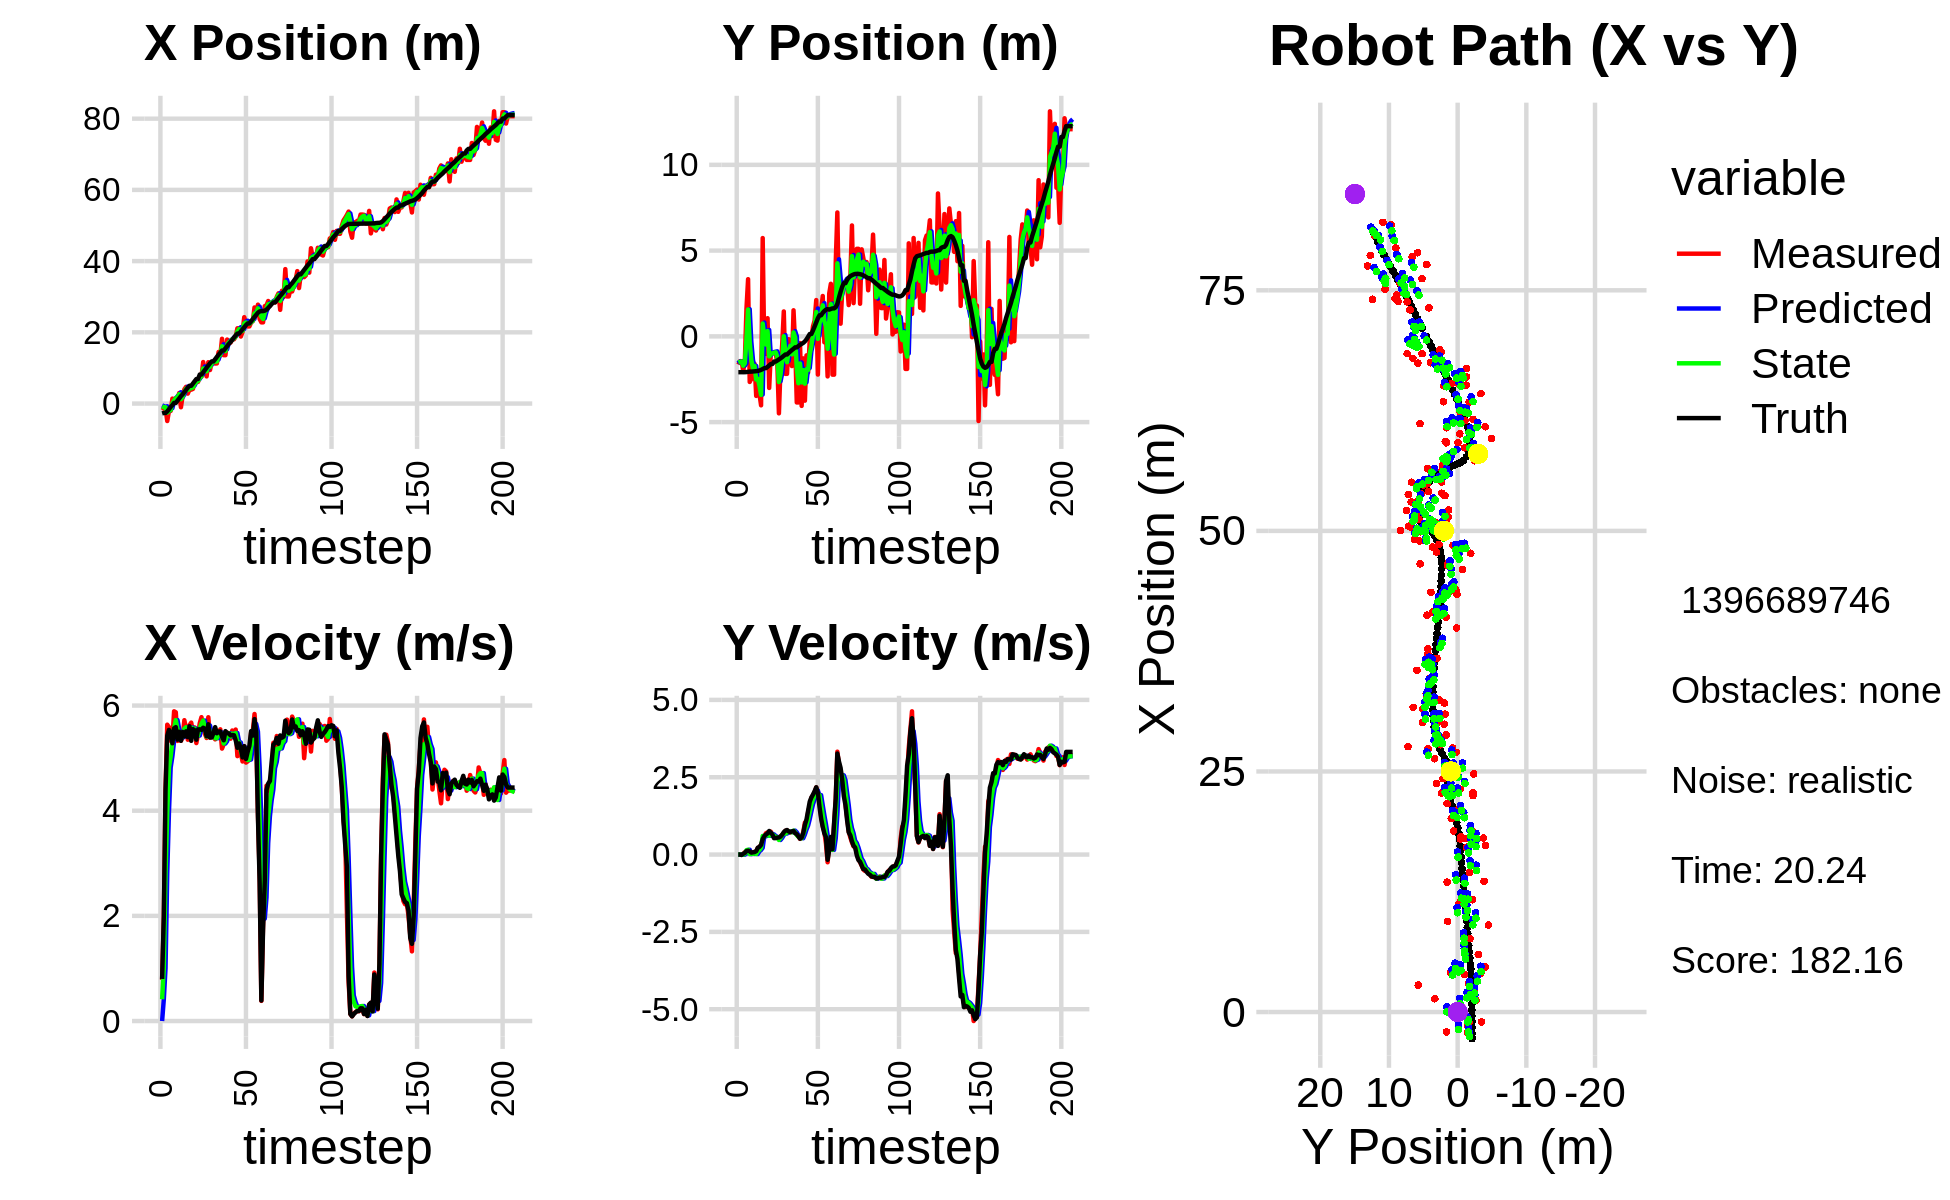

The data file committed next to this chart (first rows):
-1.407140016472481436e+00, -3.365602254817944505e+00, 0.000000000000000000e+00, 0.000000000000000000e+00, 0.000000000000000000e+00, 0.000000000000000000e+00, 0.000000000000000000e+00, 0.000000000000000000e+00, -5.030337504598834109e-01, -1.381604196389796924e+00, 0.000000000000000000e+00, 0.000000000000000000e+00, -2.773668766046143208e+00, -2.089563368616313088e+00, 0.000000000000000000e+00, 0.000000000000000000e+00, 0.000000000000000000e+00, -2.591058728285133839e-04
-1.044897198319194143e+00, -1.644733006146728016e+00, 7.799999708192506542e-01, -2.983305245728849994e-05, -5.030337504598834109e-01, -1.381604196389796924e+00, 0.000000000000000000e+00, 0.000000000000000000e+00, -7.649762154494417210e-01, -1.517230204721387699e+00, 4.147847698028223062e-01, -1.956473063139558058e-03, -2.770376682220986098e+00, -2.089563334971657582e+00, 8.000000000000000444e-01, 0.000000000000000000e+00, 8.000000119209289551e-01, 3.824750456260517240e-05
-1.422189951211152215e+00, -1.447383922338533413e+00, 1.957000010578558546e+00, -1.605733017263944482e-04, -7.234977384691594349e-01, -1.517425852027701749e+00, 4.147847698028223062e-01, -1.956473063139558058e-03, -1.013065920520882068e+00, -1.487391148580856859e+00, 1.005289395955823561e+00, 1.286055888910825513e-04, -2.633921146410367342e+00, -2.089606266846538940e+00, 2.000000000000000000e+00, -1.000000000000000021e-03, 2.000000000000000000e+00, 8.205074118450284004e-05
-1.422189951211152215e+00, -1.447383922338533413e+00, 4.403982345828139522e+00, -1.240096938091798766e-02, -9.125369809252996678e-01, -1.487378288021967698e+00, 1.005289395955823561e+00, 1.286055888910825513e-04, -1.036445050650302901e+00, -1.467975949134944225e+00, 2.810067646032300637e+00, -4.066697877928676999e-03, -2.633921146410367342e+00, -2.089606266846538940e+00, 4.400000000000000355e+00, -1.200000000000000025e-02, 4.400000095367431641e+00, 2.815846120938658714e-03
-4.902346849543046226e+00, -2.015303387614252095e+00, 5.635979326864998029e+00, 1.532286266869615360e-02, -7.554382860470727490e-01, -1.468382618922737137e+00, 2.810067646032300637e+00, -4.066697877928676999e-03, -2.553450086471729996e+00, -1.709239605101527504e+00, 3.972349417866602561e+00, -4.782844156903007585e-03, -2.206175327307894118e+00, -2.090603723488206445e+00, 5.426000000000000156e+00, 2.500000000000000139e-02, 5.426000118255615234e+00, -2.718751085922122002e-03
-2.108630656812007675e+00, -1.436833676449997155e+00, 5.589500722892964291e+00, 7.472198278733226118e-02, -2.156215144685069696e+00, -1.709717889517217815e+00, 3.972349417866602561e+00, -4.782844156903007585e-03, -2.071563218133213535e+00, -1.569800177109915706e+00, 4.820381324237904330e+00, 2.953266844632829874e-02, -1.585588931616205732e+00, -2.089014824853415053e+00, 5.536999999999999922e+00, 5.399999999999999939e-02, 5.537000179290771484e+00, -1.336747873574495316e-02
-2.066015958435527988e+00, 1.617098324939095333e+00, 5.328523885135265203e+00, 7.123317265104334162e-02, -1.589525085709423191e+00, -1.566846910265282888e+00, 4.820381324237904330e+00, 2.953266844632829874e-02, -1.800726843712478598e+00, -1.475978171380165627e-01, 5.033883074621427589e+00, 1.415981130468378646e-01, -9.516549112608847505e-01, -2.081098801528426634e+00, 5.480999999999999872e+00, 1.130000000000000032e-01, 5.481999874114990234e+00, -1.336747873574495316e-02
1.386464476327235129e+00, 3.333541567373084380e+00, 5.359276189142135216e+00, 1.359425721144860433e-01, -1.297338536250335794e+00, -1.334380058333327623e-01, 5.033883074621427589e+00, 1.415981130468378646e-01, 1.599874826808900252e-02, 1.567594718021949607e+00, 5.321345811704921935e+00, 1.560672158313851643e-01, -4.350419043289852628e-01, -2.069555585383677343e+00, 5.282000000000000028e+00, 1.250000000000000000e-01, 5.283999919891357422e+00, -2.536040730774402618e-02
1.238836407459686262e+00, -2.658304163348408800e+00, 5.890578203307394567e+00, 1.294402110793888561e-01, 5.481333294385811739e-01, 1.583201439605088190e+00, 5.321345811704921935e+00, 1.560672158313851643e-01, 8.677484983955197073e-01, -3.232494670133725378e-01, 5.564130082408597744e+00, 1.417563373832952944e-02, 1.875929832497910676e-01, -2.055645056200313014e+00, 5.565999999999999837e+00, 1.029999999999999943e-01, 5.566999912261962891e+00, -2.197057381272315979e-02
1.511945724859410811e+00, -2.466701269722111789e+00, 5.871607985080507852e+00, 6.786916183164791450e-02, 1.424161506636379526e+00, -3.218319036395395627e-01, 5.564130082408597744e+00, 1.417563373832952944e-02, 1.475725876214377452e+00, -1.365423654076416193e+00, 5.723069725053830936e+00, 2.982809868108684051e-02, 1.875929832497910676e-01, -2.055645056200313014e+00, 5.589000000000000412e+00, 6.300000000000000044e-02, 5.589000225067138672e+00, -1.155835669487714767e-02
1.511945724859410811e+00, -2.466701269722111789e+00, 5.327499420980803535e+00, 7.303869617303181128e-02, 2.048032848719760324e+00, -1.362440844208307578e+00, 5.723069725053830936e+00, 2.982809868108684051e-02, 1.796195097804778484e+00, -1.862353716863101027e+00, 5.549675907289333132e+00, 2.054403131819432585e-02, 8.291029929546367416e-01, -2.047322720600979640e+00, 5.350999999999999979e+00, 7.199999999999999456e-02, 5.352000236511230469e+00, -1.370889320969581604e-02
2.965369820606342799e+00, -1.597186819771231336e+00, 5.362301376829425870e+00, 8.655659357618235294e-02, 2.351162688533711798e+00, -1.860299313731281545e+00, 5.549675907289333132e+00, 2.054403131819432585e-02, 2.637867646509477915e+00, -1.727774145642863024e+00, 5.480584744990338208e+00, 5.032860994885937633e-02, 1.447762966079226388e+00, -2.039318160070113795e+00, 5.501999999999999780e+00, 8.200000000000000344e-02, 5.501999855041503906e+00, -1.614028587937355042e-02
-1.031370400961976186e+00, -3.471761268457688843e+00, 5.329305682760179685e+00, 8.602398739077536660e-02, 3.185926121008511913e+00, -1.722741284647977045e+00, 5.480584744990338208e+00, 5.032860994885937633e-02, 1.225652999534546428e+00, -2.515921110877312739e+00, 5.389132926796130540e+00, 1.656116279680838049e-02, 2.076276302189098644e+00, -2.029039901461492601e+00, 5.330000000000000071e+00, 1.110000000000000014e-01, 5.330999851226806641e+00, -1.614028587937355042e-02
2.185882926377730850e+00, -2.456055456188651842e+00, 5.389694318042907106e+00, 2.154802408513700474e-01, 1.764566292214159393e+00, -2.514264994597632086e+00, 5.389132926796130540e+00, 1.656116279680838049e-02, 1.963813635900837795e+00, -2.472408204420853739e+00, 5.405036928289177922e+00, 1.054972064769147955e-01, 2.589047908626048500e+00, -2.014532142110173840e+00, 5.498000000000000220e+00, 2.210000000000000020e-01, 5.502999782562255859e+00, -3.995876759290695190e-02
3.992869555968847628e+00, -3.362448685582644092e+00, 5.721429079516891392e+00, 2.287430127421407333e-01, 2.504317328729755765e+00, -2.461858483773162298e+00, 5.405036928289177922e+00, 1.054972064769147955e-01, 3.203826152208351097e+00, -2.873776516104610934e+00, 5.558636474500346480e+00, 1.468344000087712098e-01, 3.217290401412158385e+00, -1.989735357860364040e+00, 5.413000000000000256e+00, 2.489999999999999991e-01, 5.419000148773193359e+00, -3.995876759290695190e-02
4.692476749867318553e+00, -4.020866246213977924e+00, 5.549923027087507954e+00, 3.175461589297757792e-01, 3.759689799658385567e+00, -2.859093076103733644e+00, 5.558636474500346480e+00, 1.468344000087712098e-01, 4.199107884392248913e+00, -3.411055855389427904e+00, 5.586821814710412504e+00, 2.190205237414804551e-01, 3.844356060028124578e+00, -1.955153556008801141e+00, 5.509999999999999787e+00, 3.130000000000000004e-01, 5.519000053405761719e+00, -5.715400353074073792e-02
2.797948122029740858e+00, 5.730252742069071203e+00, 5.350261562544385896e+00, 4.235461225510778749e-01, 4.757790065863289897e+00, -3.389153803015279909e+00, 5.586821814710412504e+00, 2.190205237414804551e-01, 3.836861328612463318e+00, 7.471136175369310628e-01, 5.459244326846836692e+00, 6.016891727870945505e-01, 4.468657970701179316e+00, -1.906577110746214609e+00, 5.397999999999999687e+00, 5.000000000000000000e-01, 5.421000003814697266e+00, -7.899887859821319580e-02
3.902843475045503663e+00, -1.016179263748142825e+00, 5.625722622752083346e+00, 5.940494134048689423e-01, 4.382785761297147253e+00, 8.072825348156404957e-01, 5.459244326846836692e+00, 6.016891727870945505e-01, 4.160827715559178408e+00, -7.712979746265902214e-02, 5.524426148288044125e+00, 5.883821834374561854e-01, 5.001758098289421639e+00, -1.852515996505627704e+00, 5.605999999999999872e+00, 5.929999999999999716e-01, 5.637000083923339844e+00, -1.052053496241569519e-01
3.902843475045503663e+00, -1.016179263748142825e+00, 5.675298989385383130e+00, 6.892535587980307410e-01, 4.713270330387983265e+00, -1.829157911891340221e-02, 5.524426148288044125e+00, 5.883821834374561854e-01, 4.336517241367864983e+00, -4.745716850566472633e-01, 5.582295971890586905e+00, 6.149108178827503712e-01, 5.001758098289421639e+00, -1.852515996505627704e+00, 5.328999999999999737e+00, 6.460000000000000187e-01, 5.368000030517578125e+00, -1.208560988306999207e-01
4.112171292113707466e+00, 1.057827218447960016e+00, 5.502674875939860044e+00, 7.155192792033736593e-01, 4.894746838556923940e+00, -4.130806032683722040e-01, 5.582295971890586905e+00, 6.149108178827503712e-01, 4.525512387114961399e+00, 3.062503317119699697e-01, 5.519545980005229779e+00, 6.711176054568275262e-01, 5.618684292128421909e+00, -1.779463783594886772e+00, 5.551000000000000156e+00, 6.850000000000000533e-01, 5.592999935150146484e+00, -1.293056607246398926e-01
5.970257699899852888e+00, -3.007578537473627911e+00, 5.583990565901578051e+00, 7.260928539067846854e-01, 5.077466985115484555e+00, 3.733620922576527112e-01, 5.519545980005229779e+00, 6.711176054568275262e-01, 5.497557367813763918e+00, -1.165656886621898369e+00, 5.561862187899216714e+00, 6.075204722516917011e-01, 6.256247997400588012e+00, -1.698393747688751620e+00, 5.530999999999999694e+00, 7.620000000000000107e-01, 5.583000183105468750e+00, -1.293056607246398926e-01
6.085000932490926218e+00, -9.926107980042474521e-01, 5.286385374392108538e+00, 7.405212753898203770e-01, 6.053743586603685500e+00, -1.104904839396729122e+00, 5.561862187899216714e+00, 6.075204722516917011e-01, 6.062634159124873356e+00, -1.041567385408479485e+00, 5.430400065022118916e+00, 6.707023390757801407e-01, 6.884536266378770364e+00, -1.611190364781776019e+00, 5.350999999999999979e+00, 7.089999999999999636e-01, 5.397999763488769531e+00, -1.391752213239669800e-01
6.085000932490926218e+00, -9.926107980042474521e-01, 5.445010222369226938e+00, 6.357564770345566219e-01, 6.605674165627084982e+00, -9.744971515009014373e-01, 5.430400065022118916e+00, 6.707023390757801407e-01, 6.361575981278439151e+00, -9.818136382509877746e-01, 5.428792087359894936e+00, 6.514458133487162073e-01, 6.884536266378770364e+00, -1.611190364781776019e+00, 5.546000000000000263e+00, 6.450000000000000178e-01, 5.583000183105468750e+00, -1.162331774830818176e-01
7.551282942479630833e+00, -9.796315296021784746e-01, 5.665279703295982294e+00, 5.508801000333712894e-01, 6.904455190014428645e+00, -9.166690569161161095e-01, 5.428792087359894936e+00, 6.514458133487162073e-01, 7.212651527656252171e+00, -9.538494501752533550e-01, 5.560258723118022495e+00, 6.033145520649382254e-01, 8.148135662397887558e+00, -1.469990060343537630e+00, 5.548000000000000043e+00, 5.300000000000000266e-01, 5.573999881744384766e+00, -9.693319350481033325e-02
7.551282942479630833e+00, -9.796315296021784746e-01, 5.778718491119845702e+00, 5.517568372036930624e-01, 7.768677399968054509e+00, -8.935179949687594991e-01, 5.560258723118022495e+00, 6.033145520649382254e-01, 7.671224832983576825e+00, -9.313863096507677408e-01, 5.656965052316418330e+00, 5.736340446011916061e-01, 8.148135662397887558e+00, -1.469990060343537630e+00, 5.538000000000000256e+00, 5.310000000000000275e-01, 5.564000129699707031e+00, -9.519225358963012695e-02
1.165853238148032212e+01, -1.537839950228117036e+00, 5.582780964909046517e+00, 5.519585092023174822e-01, 8.236921338215218213e+00, -8.740229051906486246e-01, 5.656965052316418330e+00, 5.736340446011916061e-01, 9.839526219977036803e+00, -1.196369741805347831e+00, 5.714888388913819561e+00, 5.566767074074517874e-01, 8.784869670739894332e+00, -1.409324273706448416e+00, 5.578000000000000291e+00, 5.470000000000000417e-01, 5.605000019073486328e+00, -9.854775667190551758e-02
9.041682988544204491e+00, -4.488158271360274121e+00, 5.461347171335096284e+00, 5.502784360326624657e-01, 1.041101505886841849e+01, -1.140702071064602752e+00, 5.714888388913819561e+00, 5.566767074074517874e-01, 9.762421957650577298e+00, -2.665407463119874087e+00, 5.573159711134596961e+00, 4.715974274983559811e-01, 9.425748348327408266e+00, -1.346298502095591987e+00, 5.557999999999999829e+00, 5.530000000000000471e-01, 5.585999965667724609e+00, -1.004198193550109863e-01
7.633516788864027625e+00, -1.807553515242929620e+00, 5.382887003557119243e+00, 5.888565986758941273e-01, 1.031973792876403628e+01, -2.618247720370038500e+00, 5.573159711134596961e+00, 4.715974274983559811e-01, 9.056731483638364111e+00, -2.218973159594753497e+00, 5.411831816337988599e+00, 5.369893775981212647e-01, 1.005910825739671743e+01, -1.282298253143009381e+00, 5.418000000000000149e+00, 5.809999999999999609e-01, 5.448999881744384766e+00, -1.089609265327453613e-01
1.162467473746652402e+01, -5.092717860300929322e-01, 5.777532483243375871e+00, 6.320285238337691736e-01, 9.597914665272163859e+00, -2.165274221834941226e+00, 5.411831816337988599e+00, 5.369893775981212647e-01, 1.055781465378090189e+01, -1.412736555066735900e+00, 5.619324253681863723e+00, 6.256469010784717621e-01, 1.069477987323122292e+01, -1.211913869924928333e+00, 5.644000000000000128e+00, 6.420000000000000151e-01, 5.681000232696533203e+00, -1.089609265327453613e-01
9.426397085472290271e+00, 1.452359929411062289e+00, 5.390954302428613509e+00, 6.905331904695305445e-01, 1.111974707914908755e+01, -1.350171864958888746e+00, 5.619324253681863723e+00, 6.256469010784717621e-01, 1.032142609168832337e+01, 6.840153225201817122e-03, 5.467596013217846718e+00, 6.910638175097729707e-01, 1.132378149056258643e+01, -1.130774245224281715e+00, 5.392000000000000348e+00, 7.229999999999999760e-01, 5.440000057220458984e+00, -1.273973584175109863e-01
1.166837148399418922e+01, -2.185841010242044469e+00, 5.410088149926918888e+00, 7.656661606431838241e-01, 1.086818569301010839e+01, 7.594653497617911975e-02, 5.467596013217846718e+00, 6.910638175097729707e-01, 1.124282446695289828e+01, -9.575192819798653554e-01, 5.456577037815719677e+00, 6.793918064496966558e-01, 1.183967733373601838e+01, -1.057879493184964215e+00, 5.392000000000000348e+00, 7.740000000000000213e-01, 5.447000026702880859e+00, -1.405919343233108521e-01
1.166837148399418922e+01, -2.185841010242044469e+00, 5.423528422716358044e+00, 7.846908034590577286e-01, 1.178848217073447024e+01, -8.895801013348957342e-01, 5.456577037815719677e+00, 6.793918064496966558e-01, 1.173151641595582539e+01, -1.508188772011962886e+00, 5.437931725136387229e+00, 7.138041697959153220e-01, 1.183967733373601838e+01, -1.057879493184964215e+00, 5.477000000000000313e+00, 7.930000000000000382e-01, 5.533999919891357422e+00, -1.436856538057327271e-01
1.123427379157054418e+01, -1.641954639525344817e-01, 5.356768434475834617e+00, 7.204576374996820576e-01, 1.227530958846946341e+01, -1.436808355032371365e+00, 5.437931725136387229e+00, 7.138041697959153220e-01, 1.178457436069568587e+01, -8.559954623199076407e-01, 5.379279999784914779e+00, 7.445390565290900264e-01, 1.246731519672365884e+01, -9.679187987410370342e-01, 5.589000000000000412e+00, 7.489999999999999991e-01, 5.638999938964843750e+00, -1.336925625801086426e-01
1.127308499834150979e+01, -2.954434009768287517e-01, 5.436822326367146019e+00, 7.177891409419344670e-01, 1.232250236067417681e+01, -7.815415566669986491e-01, 5.379279999784914779e+00, 7.445390565290900264e-01, 1.183172288543768502e+01, -5.489320866922957620e-01, 5.380659220326563741e+00, 7.382254712940889974e-01, 1.310771513002628552e+01, -8.822360494621463989e-01, 5.472999999999999865e+00, 7.239999999999999769e-01, 5.520999908447265625e+00, -1.312645077705383301e-01
1.448410165316220954e+01, -1.731991097852155770e+00, 5.437084131044498392e+00, 7.531503402087209587e-01, 1.236978880747034104e+01, -4.751095395628868734e-01, 5.380659220326563741e+00, 7.382254712940889974e-01, 1.336404776895814273e+01, -1.049687829026571650e+00, 5.450391461465446952e+00, 7.201031095490240119e-01, 1.373780965837760881e+01, -7.983259413417855832e-01, 5.504999999999999893e+00, 7.469999999999999973e-01, 5.554999828338623047e+00, -1.376450806856155396e-01
1.349691647308457654e+01, 1.519538119270028131e+00, 5.548190424444912061e+00, 7.525847180191092001e-01, 1.390908691510468742e+01, -9.776775180716692493e-01, 5.450391461465446952e+00, 7.201031095490240119e-01, 1.371783074957429704e+01, 2.266282470918934422e-01, 5.486544532705757149e+00, 7.734678081680778083e-01, 1.426500272741324871e+01, -7.254205200644900930e-01, 5.508000000000000007e+00, 7.630000000000000115e-01, 5.560999870300292969e+00, -1.348222047090530396e-01
1.819315004363702926e+01, -4.951723369280662257e-01, 5.181548197172830328e+00, 7.028515048240944196e-01, 1.426648520284487276e+01, 3.039750279087012341e-01, 5.486544532705757149e+00, 7.734678081680778083e-01, 1.610405768426632278e+01, -6.008109407320660900e-02, 5.426566495898839548e+00, 7.214966207619050165e-01, 1.489198636979336676e+01, -6.412804584855898993e-01, 5.408999999999999808e+00, 6.929999999999999494e-01, 5.453999996185302734e+00, -1.348222047090530396e-01
1.357926690611462739e+01, -3.853802607701412253e+00, 5.264942718042640024e+00, 6.587993967099897707e-01, 1.664671433385620603e+01, 1.206856800298389265e-02, 5.426566495898839548e+00, 7.214966207619050165e-01, 1.520524896117109215e+01, -1.851172141384376690e+00, 5.277294006836140028e+00, 6.293953980086550715e-01, 1.489198636979336676e+01, -6.412804584855898993e-01, 5.339999999999999858e+00, 6.590000000000000302e-01, 5.381000041961669922e+00, -1.244824528694152832e-01
1.357926690611462739e+01, -3.853802607701412253e+00, 5.472155011583977213e+00, 6.004546520686483424e-01, 1.573297836185470544e+01, -1.788232601583511272e+00, 5.277294006836140028e+00, 6.293953980086550715e-01, 1.472577518097865479e+01, -2.733193049054408519e+00, 5.322496134421619729e+00, 5.755557007628901989e-01, 1.550762319550222479e+01, -5.650030830999642761e-01, 5.512999999999999901e+00, 5.869999999999999662e-01, 5.544000148773193359e+00, -1.092918589711189270e-01
1.797520339472236373e+01, -3.893176844913095458e-01, 5.482562720489477570e+00, 5.074864313269202842e-01, 1.525802479442081605e+01, -2.675637478978119432e+00, 5.322496134421619729e+00, 5.755557007628901989e-01, 1.653536421234826648e+01, -1.580872909451598973e+00, 5.461879810545094749e+00, 5.793112668423643363e-01, 1.613774061234373747e+01, -4.970139716295041143e-01, 5.477999999999999758e+00, 5.130000000000000115e-01, 5.501999855041503906e+00, -9.230071306228637695e-02
1.730310773876963637e+01, -4.054634020793507432e+00, 5.476676305653732868e+00, 5.674972292204488733e-01, 1.708155219340277498e+01, -1.522941782767362584e+00, 5.461879810545094749e+00, 5.793112668423643363e-01, 1.718589789489291064e+01, -2.682746120756770658e+00, 5.473546354397940128e+00, 5.272799480872335520e-01, 1.676682233820830348e+01, -4.374613029026958588e-01, 5.467999999999999972e+00, 5.490000000000000435e-01, 5.495999813079833984e+00, -1.032522395253181458e-01
1.711777490386202061e+01, -1.284187720192854876e+00, 5.369481828336756024e+00, 7.234578720650370887e-01, 1.773325253033270599e+01, -2.630018125948047292e+00, 5.473546354397940128e+00, 5.272799480872335520e-01, 1.744250777465198254e+01, -1.972976640549811034e+00, 5.410240099590220453e+00, 6.489768548427592432e-01, 1.728937864294827165e+01, -3.808538174710695001e-01, 5.432000000000000384e+00, 6.969999999999999529e-01, 5.475999832153320312e+00, -1.339285969734191895e-01
1.807309755713087895e+01, -3.751292036069644453e+00, 5.525231100079480484e+00, 1.033179650088996260e+00, 1.798353178461100299e+01, -1.908078955065535043e+00, 5.410240099590220453e+00, 6.489768548427592432e-01, 1.802802440162519915e+01, -2.759467311270815237e+00, 5.465918267322415147e+00, 8.109591470418011649e-01, 1.791417074175715385e+01, -2.942014188585660439e-01, 5.440000000000000391e+00, 9.579999999999999627e-01, 5.524000167846679688e+00, -1.848581433296203613e-01
1.803351247343975317e+01, -1.107420370271457344e+00, 5.401377917141199525e+00, 1.010019969363833203e+00, 1.857461622835744208e+01, -2.678371396566634921e+00, 5.465918267322415147e+00, 8.109591470418011649e-01, 1.831952836769976045e+01, -1.914187920070422155e+00, 5.423047933011116761e+00, 9.394315065482214955e-01, 1.853893136977887224e+01, -1.739279480122382648e-01, 5.434999999999999609e+00, 1.135000000000000009e+00, 5.552000045776367188e+00, -1.848581433296203613e-01
1.878115388720750900e+01, -2.107315347552001672e+00, 5.543404647701960286e+00, 1.365044752001380424e+00, 1.886183316100087382e+01, -1.820244769415600095e+00, 5.423047933011116761e+00, 9.394315065482214955e-01, 1.882650506815123492e+01, -1.958019085787723768e+00, 5.477564372180942165e+00, 1.148871294432551649e+00, 1.915544271475863880e+01, -1.856951431010642542e-02, 5.339000000000000412e+00, 1.423000000000000043e+00, 5.525000095367431641e+00, -2.414429783821105957e-01
2.113894236068940558e+01, -1.749473370874400635e-01, 5.038034825645383741e+00, 1.573368299861824360e+00, 1.937426150536932923e+01, -1.843131956344468581e+00, 5.477564372180942165e+00, 1.148871294432551649e+00, 2.019292997923596999e+01, -1.021577843043186107e+00, 5.311799342669940138e+00, 1.394614147935786086e+00, 1.965648126647490912e+01, 1.370512985346465373e-01, 5.197000000000000064e+00, 1.711999999999999966e+00, 5.472000122070312500e+00, -3.027008473873138428e-01
2.113894236068940558e+01, -1.749473370874400635e-01, 5.260019605351414995e+00, 1.838308474901764189e+00, 2.072410991350296428e+01, -8.821164282496074538e-01, 5.311799342669940138e+00, 1.394614147935786086e+00, 2.091775194908207425e+01, -5.626011234307213282e-01, 5.296684462932894633e+00, 1.628680423055048676e+00, 1.965648126647490912e+01, 1.370512985346465373e-01, 5.278999999999999915e+00, 1.844999999999999973e+00, 5.592000007629394531e+00, -3.362177312374114990e-01
1.882475888742753867e+01, 5.874056359984339837e-01, 5.092026743844513703e+00, 1.908693228067463554e+00, 2.144742039537536371e+01, -3.997330811252164384e-01, 5.296684462932894633e+00, 1.628680423055048676e+00, 2.021304973774799052e+01, 8.698792110404718336e-02, 5.140487912750779209e+00, 1.789729173094019909e+00, 2.026073408161740730e+01, 3.491200952618229714e-01, 5.179999999999999716e+00, 1.941000000000000059e+00, 5.532000064849853516e+00, -3.586300313472747803e-01
2.009688550220934644e+01, 9.203252044574061763e-01, 4.936081999067938320e+00, 2.016262914166078168e+00, 2.072709852902306693e+01, 2.659608384134491965e-01, 5.140487912750779209e+00, 1.789729173094019909e+00, 2.042696803821901952e+01, 5.645959098688244637e-01, 5.030927524829356123e+00, 1.913281205723331491e+00, 2.085293054556414205e+01, 5.733458539456467440e-01, 5.014000000000000234e+00, 2.048999999999999932e+00, 5.415999889373779297e+00, -3.877904415130615234e-01
2.425263261772893131e+01, 2.115216448178097952e+00, 5.222888172485582459e+00, 2.170662730867471524e+00, 2.093006079070195469e+01, 7.559240304411576350e-01, 5.030927524829356123e+00, 1.913281205723331491e+00, 2.249256917385666554e+01, 1.418475674345671234e+00, 5.196869212433599117e+00, 2.070980460741016049e+00, 2.143737459156400504e+01, 8.126327541040030411e-01, 5.227999999999999758e+00, 2.174999999999999822e+00, 5.663000106811523438e+00, -3.938868641853332520e-01
2.249160742759680431e+01, -2.227721974887981737e+00, 4.915416057386701176e+00, 1.866881865483289937e+00, 2.301225609510002457e+01, 1.625573720419772883e+00, 5.196869212433599117e+00, 2.070980460741016049e+00, 2.276195689537316369e+01, -1.475048686977218360e-01, 5.053586040505559929e+00, 1.910251934960457421e+00, 2.202326822276041796e+01, 1.054156257813022135e+00, 4.983999999999999986e+00, 2.000999999999999890e+00, 5.369999885559082031e+00, -3.629734516143798828e-01
2.166151744132258372e+01, 1.523742213121462852e+00, 4.938787276978263030e+00, 1.875758287238910693e+00, 2.326731549942372013e+01, 4.352032479832390610e-02, 5.053586040505559929e+00, 1.910251934960457421e+00, 2.251165830029403381e+01, 7.487293145810233197e-01, 4.963184906352519299e+00, 1.922089165814774736e+00, 2.250472688708272173e+01, 1.228727533053796117e+00, 5.121999999999999886e+00, 1.544000000000000039e+00, 5.348999977111816406e+00, -3.629734516143798828e-01
2.166151744132258372e+01, 1.523742213121462852e+00, 5.050000832376843718e+00, 1.239955486842428067e+00, 2.300797679092928405e+01, 9.409382311625007489e-01, 4.963184906352519299e+00, 1.922089165814774736e+00, 2.237783669627892635e+01, 1.214907237765868508e+00, 4.973930703243714113e+00, 1.591912515002070760e+00, 2.250472688708272173e+01, 1.228727533053796117e+00, 5.232000000000000206e+00, 1.165999999999999925e+00, 5.360000133514404297e+00, -2.407725751399993896e-01
2.275584366920422497e+01, 2.353982045098562459e+00, 5.484457683657952387e+00, 9.255083290422592146e-01, 2.287522976660329732e+01, 1.374098489266075696e+00, 4.973930703243714113e+00, 1.591912515002070760e+00, 2.282976354169305822e+01, 1.810680209938639873e+00, 5.210690092283688735e+00, 1.270173066132401107e+00, 2.310188817948020557e+01, 1.372026160213154933e+00, 5.512999999999999901e+00, 8.940000000000000169e-01, 5.585000038146972656e+00, -1.671760976314544678e-01
2.315809100864220582e+01, -3.462040883533836211e-01, 5.510047647608651289e+00, 7.361087492548770150e-01, 2.335083255092142807e+01, 1.937697516551879939e+00, 5.210690092283688735e+00, 1.270173066132401107e+00, 2.326664956484087554e+01, 8.865912983415633608e-01, 5.346595949022844962e+00, 9.723493919579553335e-01, 2.373068952587271241e+01, 1.476350739107812116e+00, 5.429000000000000270e+00, 6.850000000000000533e-01, 5.472000122070312500e+00, -1.328075379133224487e-01
2.699335169822162328e+01, 2.200365797671295642e-01, 5.838826090680022673e+00, 3.448341848602964332e-01, 2.380130915974315897e+01, 9.838262375373588720e-01, 5.346595949022844962e+00, 9.723493919579553335e-01, 2.530902083954223869e+01, 5.917950968370069287e-01, 5.649738360735434561e+00, 6.341595536854457427e-01, 2.435979414022746781e+01, 1.557455971206035183e+00, 5.741999999999999993e+00, 5.600000000000000533e-01, 5.769000053405761719e+00, -5.899029970169067383e-02
2.475105695464558409e+01, -2.334977910418293945e+00, 5.391242429872459496e+00, -2.492233772777077139e-01, 2.587399467561578348e+01, 6.552110522055515363e-01, 5.649738360735434561e+00, 6.341595536854457427e-01, 2.534156947110527369e+01, -7.227207735512083397e-01, 5.503611266711804895e+00, 1.549491080828986900e-01, 2.490653085740160577e+01, 1.588087513900225511e+00, 5.491999999999999993e+00, -1.690000000000000113e-01, 5.493999958038330078e+00, 4.619456082582473755e-02
2.777574801477427613e+01, 2.503375544006753994e+00, 3.949962990716658240e+00, 3.779098534310530999e-01, 2.589193059777645445e+01, -7.072258627429184319e-01, 5.503611266711804895e+00, 1.549491080828986900e-01, 2.674358558479669767e+01, 8.308173504985885138e-01, 4.817673524410508890e+00, 3.369368989483140231e-01, 2.551287889526289732e+01, 1.560877992444336337e+00, 3.891999999999999904e+00, 1.439999999999999891e-01, 3.894000053405761719e+00, -9.538394957780838013e-02
2.373893427851503546e+01, 3.063902690906193715e+00, 2.752431517690007379e+00, 2.633368955288664659e-01, 2.722535293723774785e+01, 8.645110403934199717e-01, 4.817673524410508890e+00, 3.369368989483140231e-01, 2.554596821315308119e+01, 1.882194087860339593e+00, 3.772312737057078369e+00, 3.312541464235369548e-01, 2.587635850936066007e+01, 1.598658993448674570e+00, 2.633999999999999897e+00, 5.689999999999999503e-01, 2.694000005722045898e+00, -9.538394957780838013e-02
2.280295848833883454e+01, -2.233728930563045001e+00, 3.828178966673488337e-01, 1.522972697854456658e-01, 2.592319948685878828e+01, 1.915319502502693227e+00, 3.772312737057078369e+00, 3.312541464235369548e-01, 2.438903306142938732e+01, -6.532699156468302348e-02, 2.112639517721376592e+00, 1.510681209821331805e-01, 2.596306753132035183e+01, 1.630527688958988808e+00, 3.910000000000000142e-01, 1.759999999999999898e-01, 4.289999902248382568e-01, -3.786361515522003174e-01
2.280295848833883454e+01, -2.233728930563045001e+00, 1.846141703267851319e+00, 9.668594895564592839e-01, 2.460029701320152640e+01, -5.022017946646970682e-02, 2.112639517721376592e+00, 1.510681209821331805e-01, 2.375125502984448644e+01, -1.062451159317049587e+00, 1.947584006147603075e+00, 5.230013157111799149e-01, 2.596306753132035183e+01, 1.630527688958988808e+00, 1.750000000000000000e+00, 1.026999999999999913e+00, 2.029000043869018555e+00, -4.824422597885131836e-01
... 147 more rows
